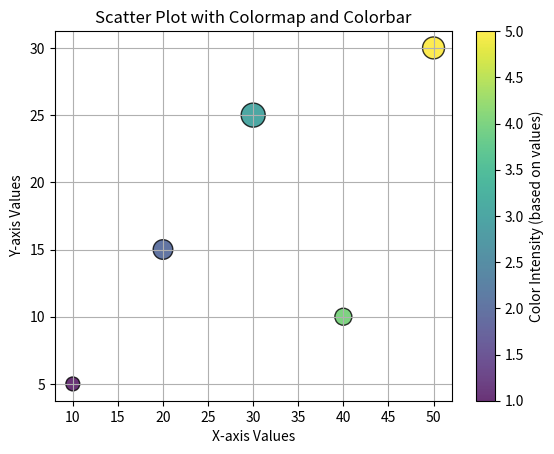

Source code (Python):
import matplotlib.pyplot as plt

# Sample data
x = [10, 20, 30, 40, 50]
y = [5, 15, 25, 10, 30]
sizes = [100, 200, 300, 150, 250]

# Use a numeric variable to control color
colors = [1, 2, 3, 4, 5]  # This could be any metric (like temperature, score, etc.)

# Create scatter plot with colormap
scatter = plt.scatter(x, y,
                      c=colors,           # color based on data values
                      s=sizes,
                      cmap='viridis',     # colormap ('plasma', 'cool', 'rainbow', etc.)
                      alpha=0.8,
                      marker='o',
                      edgecolor='black')

# Add labels and title
plt.xlabel('X-axis Values')
plt.ylabel('Y-axis Values')
plt.title('Scatter Plot with Colormap and Colorbar')

# Add colorbar
cbar = plt.colorbar(scatter)
cbar.set_label('Color Intensity (based on values)')  # label for the colorbar

# Show plot
plt.grid(True)
plt.show()
